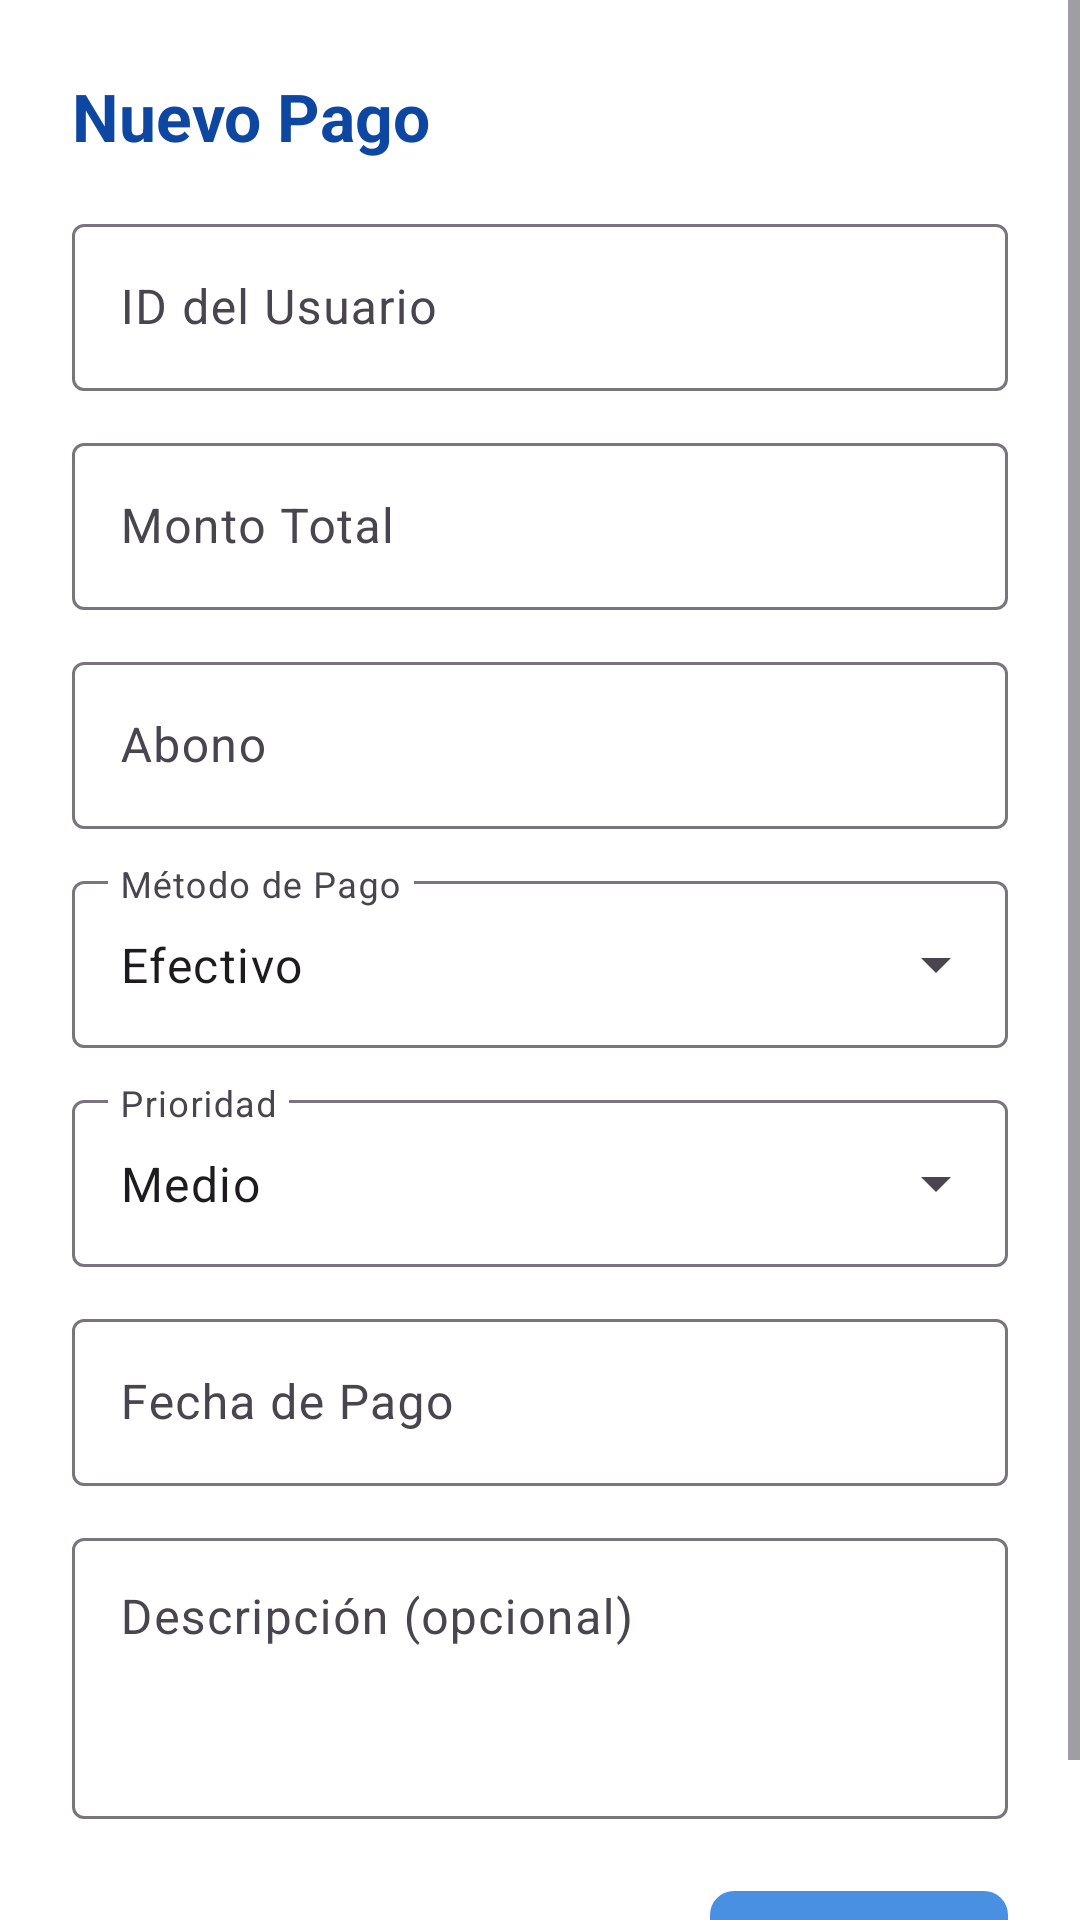

Layout XML and referenced resources for this Android screen:
<!-- AndroidManifest.xml: application theme Theme.FiberDeskApp -->
<!-- res/layout/dialog_pago.xml -->
<?xml version="1.0" encoding="utf-8"?>
<ScrollView xmlns:android="http://schemas.android.com/apk/res/android"
    xmlns:app="http://schemas.android.com/apk/res-auto"
    android:layout_width="match_parent"
    android:layout_height="wrap_content"
    android:background="@android:color/white">

    <LinearLayout
        android:layout_width="match_parent"
        android:layout_height="wrap_content"
        android:orientation="vertical"
        android:padding="24dp">

        
        <TextView
            android:id="@+id/tvTitulo"
            android:layout_width="match_parent"
            android:layout_height="wrap_content"
            android:text="Nuevo Pago"
            android:textSize="22sp"
            android:textStyle="bold"
            android:textColor="#0D47A1"
            android:layout_marginBottom="16dp" />

        
        <com.google.android.material.textfield.TextInputLayout
            android:layout_width="match_parent"
            android:layout_height="wrap_content"
            android:hint="ID del Usuario"
            style="@style/Widget.Material3.TextInputLayout.OutlinedBox"
            android:layout_marginBottom="12dp">

            <com.google.android.material.textfield.TextInputEditText
                android:id="@+id/etUsuarioId"
                android:layout_width="match_parent"
                android:layout_height="wrap_content"
                android:inputType="text"
                android:maxLines="1" />

        </com.google.android.material.textfield.TextInputLayout>

        
        <com.google.android.material.textfield.TextInputLayout
            android:layout_width="match_parent"
            android:layout_height="wrap_content"
            android:hint="Monto Total"
            style="@style/Widget.Material3.TextInputLayout.OutlinedBox"
            app:prefixText="$"
            android:layout_marginBottom="12dp">

            <com.google.android.material.textfield.TextInputEditText
                android:id="@+id/etMonto"
                android:layout_width="match_parent"
                android:layout_height="wrap_content"
                android:inputType="numberDecimal"
                android:maxLines="1" />

        </com.google.android.material.textfield.TextInputLayout>

        
        <com.google.android.material.textfield.TextInputLayout
            android:layout_width="match_parent"
            android:layout_height="wrap_content"
            android:hint="Abono"
            style="@style/Widget.Material3.TextInputLayout.OutlinedBox"
            app:prefixText="$"
            android:layout_marginBottom="12dp">

            <com.google.android.material.textfield.TextInputEditText
                android:id="@+id/etAbono"
                android:layout_width="match_parent"
                android:layout_height="wrap_content"
                android:inputType="numberDecimal"
                android:maxLines="1" />

        </com.google.android.material.textfield.TextInputLayout>

        
        <com.google.android.material.textfield.TextInputLayout
            android:layout_width="match_parent"
            android:layout_height="wrap_content"
            android:hint="Método de Pago"
            style="@style/Widget.Material3.TextInputLayout.OutlinedBox.ExposedDropdownMenu"
            android:layout_marginBottom="12dp">

            <AutoCompleteTextView
                android:id="@+id/spinnerMetodoPago"
                android:layout_width="match_parent"
                android:layout_height="wrap_content"
                android:inputType="none"
                android:text="Efectivo" />

        </com.google.android.material.textfield.TextInputLayout>

        
        <com.google.android.material.textfield.TextInputLayout
            android:layout_width="match_parent"
            android:layout_height="wrap_content"
            android:hint="Prioridad"
            style="@style/Widget.Material3.TextInputLayout.OutlinedBox.ExposedDropdownMenu"
            android:layout_marginBottom="12dp">

            <AutoCompleteTextView
                android:id="@+id/spinnerPrioridad"
                android:layout_width="match_parent"
                android:layout_height="wrap_content"
                android:inputType="none"
                android:text="Medio" />

        </com.google.android.material.textfield.TextInputLayout>

        
        <com.google.android.material.textfield.TextInputLayout
            android:layout_width="match_parent"
            android:layout_height="wrap_content"
            android:hint="Fecha de Pago"
            style="@style/Widget.Material3.TextInputLayout.OutlinedBox"
            android:layout_marginBottom="12dp">

            <com.google.android.material.textfield.TextInputEditText
                android:id="@+id/etFechaPago"
                android:layout_width="match_parent"
                android:layout_height="wrap_content"
                android:inputType="none"
                android:focusable="false"
                android:clickable="true"
                android:maxLines="1" />

        </com.google.android.material.textfield.TextInputLayout>

        
        <com.google.android.material.textfield.TextInputLayout
            android:layout_width="match_parent"
            android:layout_height="wrap_content"
            android:hint="Descripción (opcional)"
            style="@style/Widget.Material3.TextInputLayout.OutlinedBox"
            android:layout_marginBottom="20dp">

            <com.google.android.material.textfield.TextInputEditText
                android:id="@+id/etDescripcion"
                android:layout_width="match_parent"
                android:layout_height="wrap_content"
                android:inputType="textMultiLine"
                android:minLines="3"
                android:maxLines="5"
                android:gravity="top" />

        </com.google.android.material.textfield.TextInputLayout>

        
        <LinearLayout
            android:layout_width="match_parent"
            android:layout_height="wrap_content"
            android:orientation="horizontal"
            android:gravity="end">

            <com.google.android.material.button.MaterialButton
                android:id="@+id/btnCancelar"
                android:layout_width="wrap_content"
                android:layout_height="wrap_content"
                android:text="Cancelar"
                style="@style/Widget.Material3.Button.TextButton"
                android:layout_marginEnd="8dp" />

            <com.google.android.material.button.MaterialButton
                android:id="@+id/btnGuardar"
                android:layout_width="wrap_content"
                android:layout_height="wrap_content"
                android:text="Guardar"
                app:cornerRadius="8dp" />

        </LinearLayout>

    </LinearLayout>

</ScrollView>
<!-- resources referenced by this layout -->
<resources>
  <style name="Theme.FiberDeskApp" parent="Base.Theme.FiberDeskApp" />
  <style name="Base.Theme.FiberDeskApp" parent="Theme.Material3.Light.NoActionBar">
          <item name="colorPrimary">@color/blue_gradient_start</item>
          <item name="colorPrimaryVariant">@color/purple_gradient_end</item>
          <item name="colorOnPrimary">@color/white</item>
          <item name="android:statusBarColor">@color/blue_gradient_start</item>
          <item name="android:windowLightStatusBar">false</item>
      </style>
  <color name="blue_gradient_start">#4A90E2</color>
  <color name="purple_gradient_end">#9B59B6</color>
  <color name="white">#FFFFFFFF</color>
</resources>
